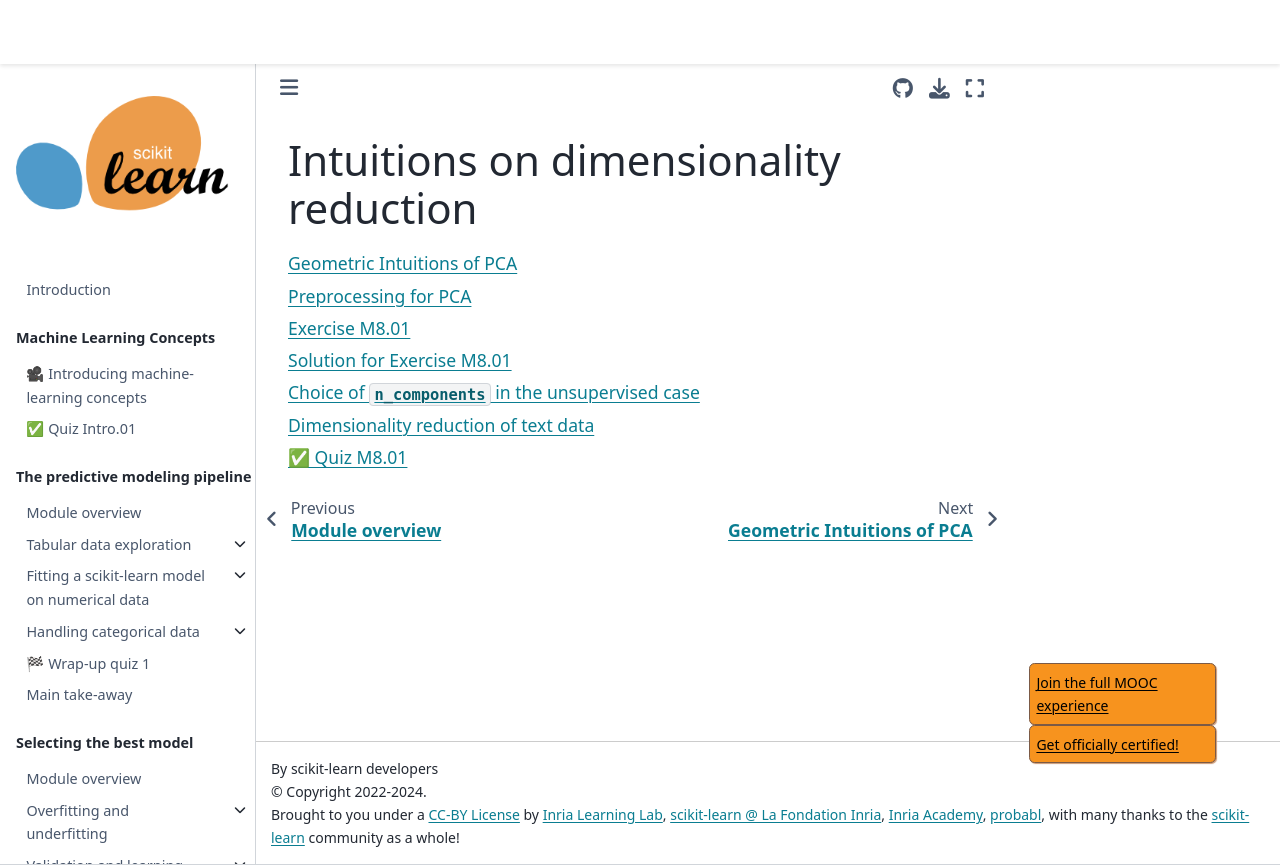

repository: INRIA/scikit-learn-mooc · page: dimensionality/dimred_pca_index.html · generator: jekyll

# Intuitions on dimensionality reduction

```{tableofcontents}

```
